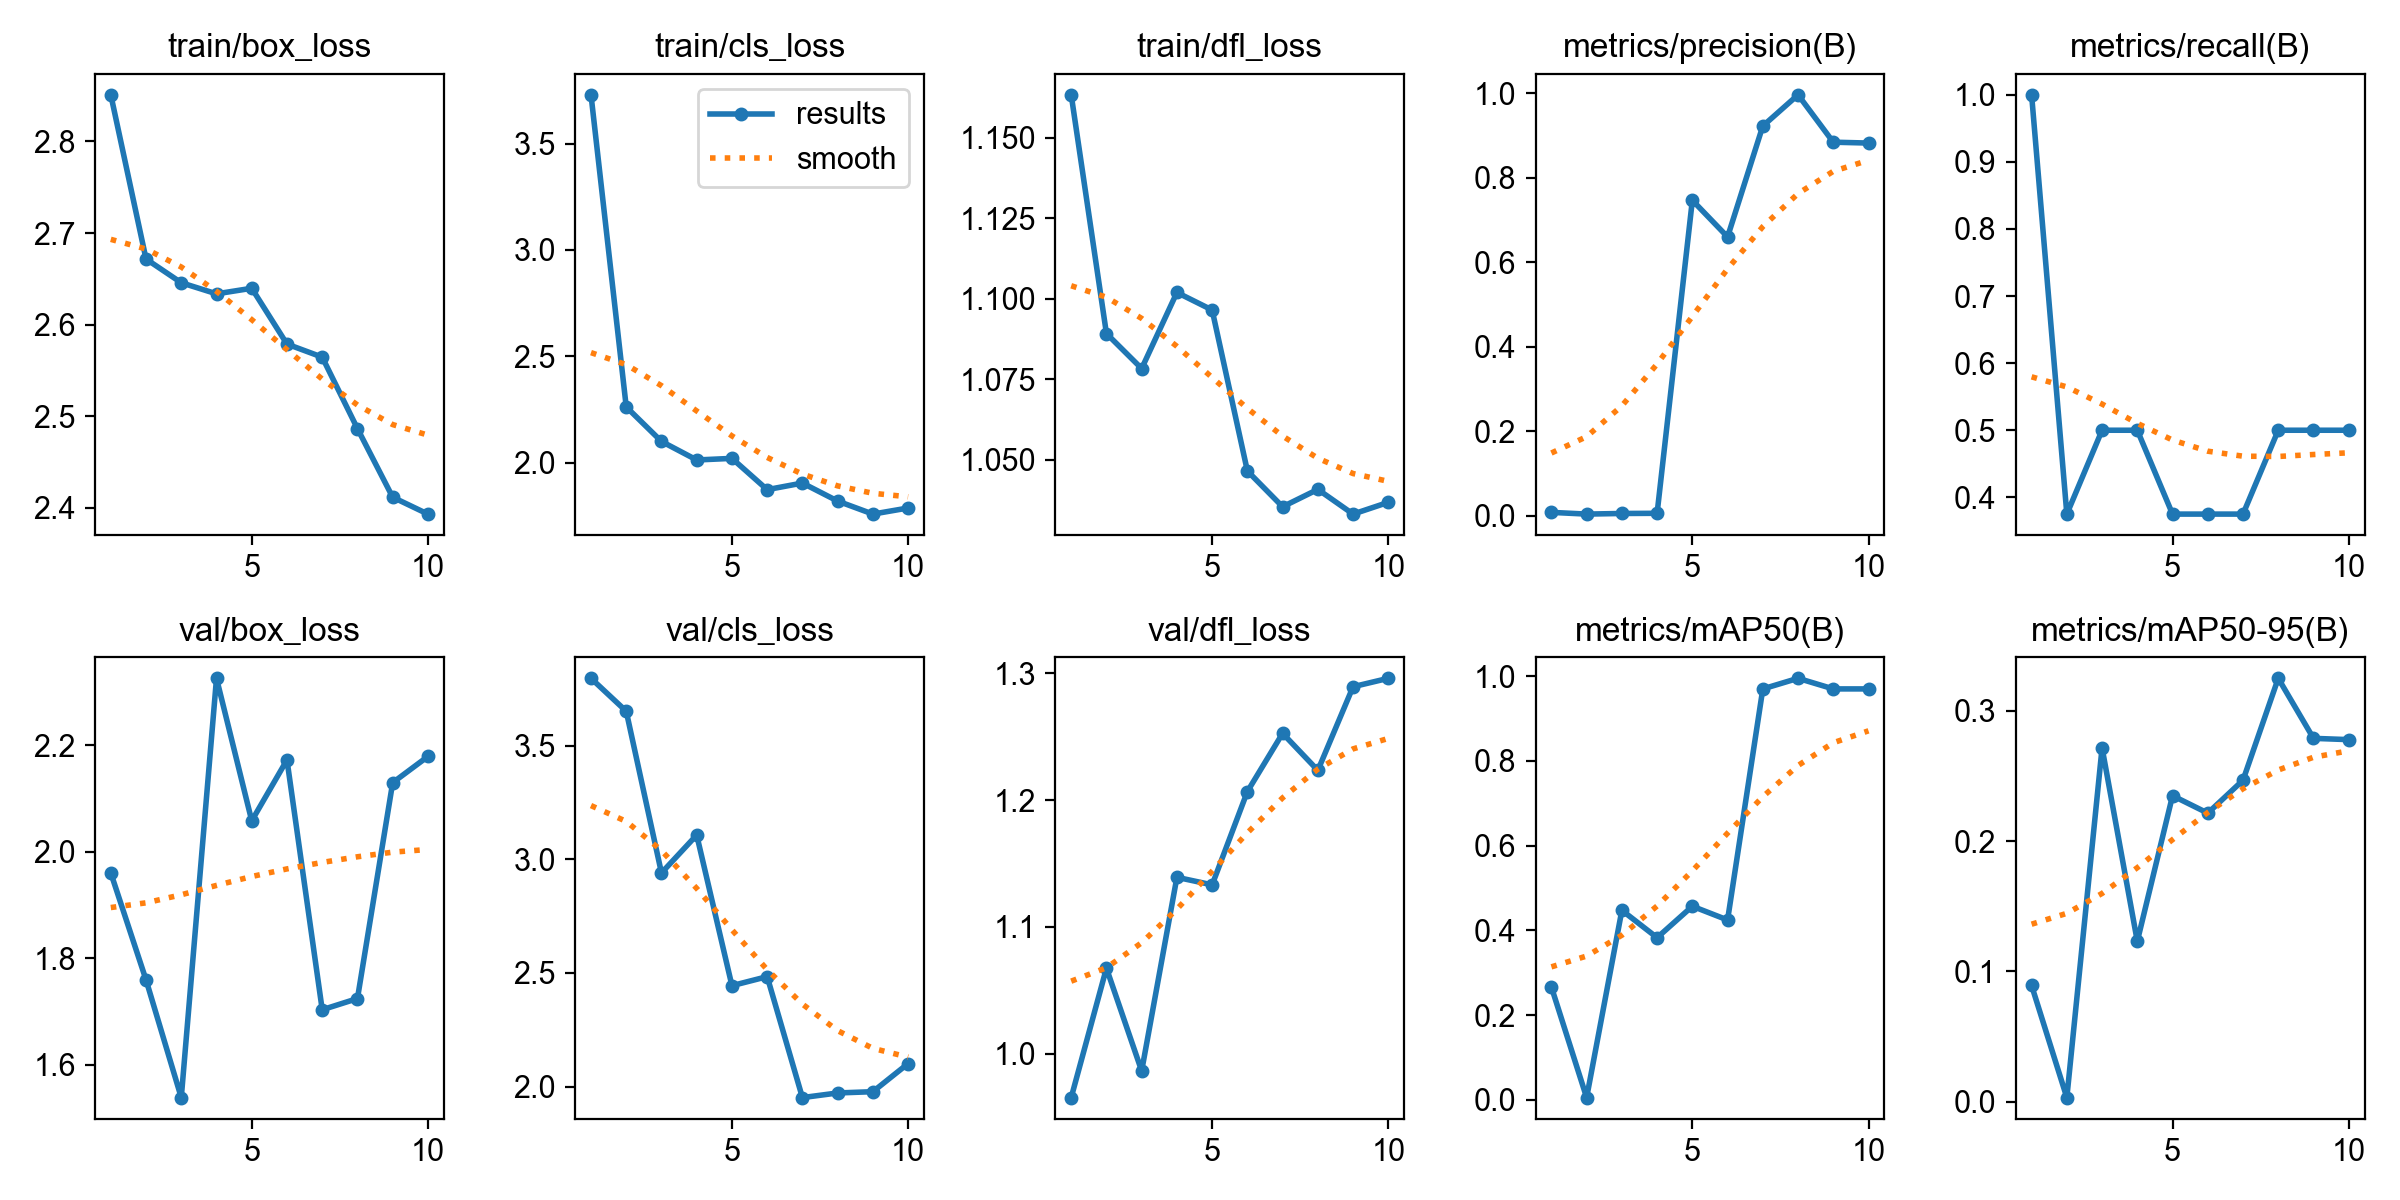

Values plotted in this chart, from the file beside it:
epoch, time, train/box_loss, train/cls_loss, train/dfl_loss, metrics/precision(B), metrics/recall(B), metrics/mAP50(B), metrics/mAP50-95(B), val/box_loss, val/cls_loss, val/dfl_loss, lr/pg0, lr/pg1, lr/pg2
1, 27.4, 2.851, 3.729, 1.163, 0.00808, 1, 0.2665, 0.08918, 1.96, 3.796, 0.9655, 0.0003001, 0.0003001, 0.0003001
2, 47.67, 2.672, 2.262, 1.089, 0.004, 0.375, 0.0055, 0.00307, 1.759, 3.651, 1.067, 0.0005557, 0.0005557, 0.0005557
3, 65.66, 2.646, 2.1, 1.078, 0.00546, 0.5, 0.4475, 0.2717, 1.538, 2.94, 0.9866, 0.0007487, 0.0007487, 0.0007487
4, 83.28, 2.634, 2.013, 1.102, 0.00587, 0.5, 0.3829, 0.1231, 2.326, 3.106, 1.139, 0.0008789, 0.0008789, 0.0008789
5, 101.8, 2.64, 2.02, 1.096, 0.7467, 0.375, 0.4571, 0.2349, 2.058, 2.444, 1.133, 0.0009465, 0.0009465, 0.0009465
6, 119.2, 2.579, 1.873, 1.046, 0.66, 0.375, 0.4247, 0.2215, 2.172, 2.484, 1.207, 0.0008418, 0.0008418, 0.0008418
7, 136.6, 2.564, 1.904, 1.035, 0.9225, 0.375, 0.97, 0.2468, 1.703, 1.952, 1.253, 0.0006768, 0.0006768, 0.0006768
8, 154.4, 2.486, 1.82, 1.041, 0.9963, 0.5, 0.995, 0.3251, 1.724, 1.972, 1.223, 0.0005118, 0.0005118, 0.0005118
9, 172.1, 2.412, 1.759, 1.033, 0.8842, 0.5, 0.97, 0.279, 2.13, 1.978, 1.289, 0.0003467, 0.0003467, 0.0003467
10, 189.7, 2.393, 1.787, 1.037, 0.8821, 0.5, 0.97, 0.278, 2.179, 2.101, 1.296, 0.0001817, 0.0001817, 0.0001817
